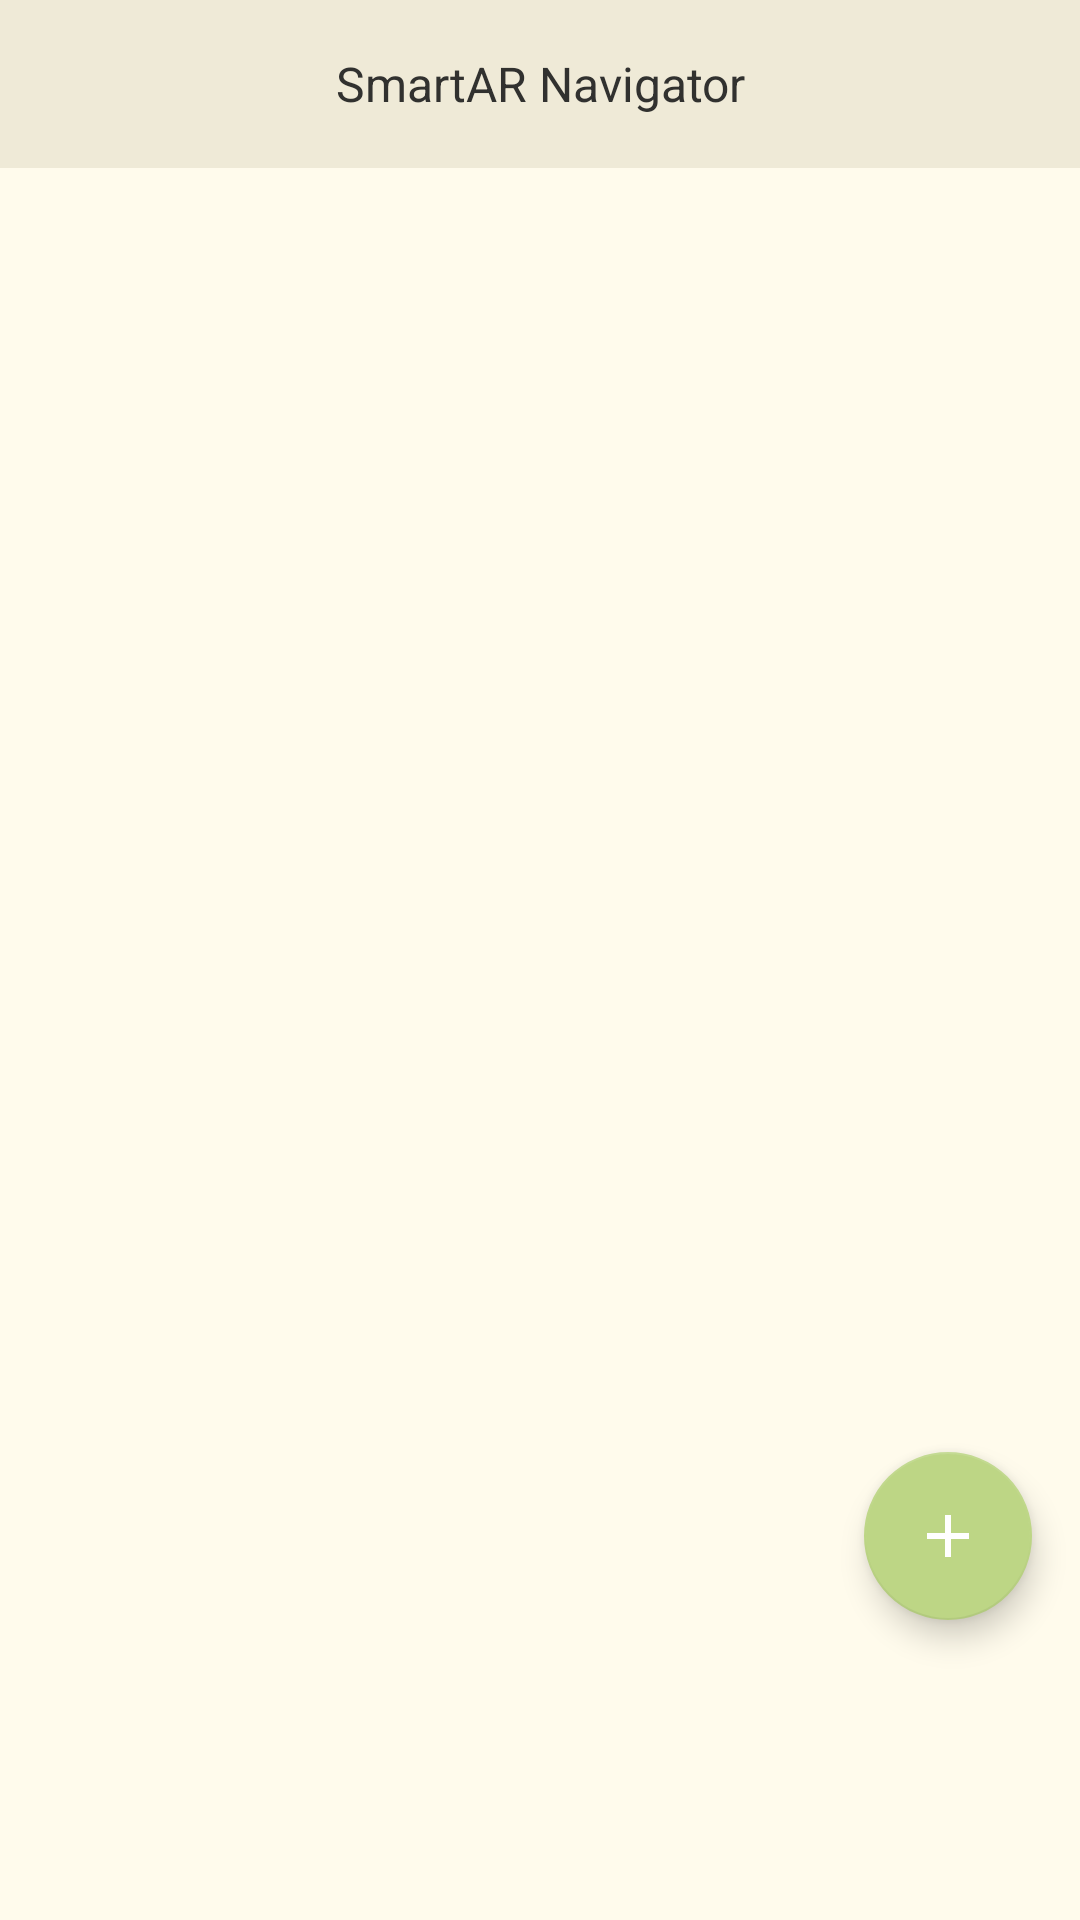

The Android layout XML behind this screen, and the referenced resources:
<!-- AndroidManifest.xml: application theme Theme.AppTheme -->
<!-- res/layout/fragment_location.xml -->
<?xml version="1.0" encoding="utf-8"?>
<RelativeLayout xmlns:android="http://schemas.android.com/apk/res/android"
    xmlns:app="http://schemas.android.com/apk/res-auto"
    xmlns:tools="http://schemas.android.com/tools"
    android:layout_width="match_parent"
    android:layout_height="match_parent"
    >

    <include
        android:id="@+id/toolbar"
        layout="@layout/tool_bar_layout"/>

    











    <androidx.recyclerview.widget.RecyclerView
        android:layout_below="@+id/toolbar"
        app:layoutManager="androidx.recyclerview.widget.LinearLayoutManager"
        android:id="@+id/recyclerView"
        android:layout_width="match_parent"
        android:layout_height="wrap_content"
        tools:listitem="@layout/recyclerview_location"
         />

    <com.google.android.material.floatingactionbutton.FloatingActionButton
        android:id="@+id/button_add"
        android:layout_width="wrap_content"
        android:layout_height="wrap_content"
        android:layout_marginStart="16dp"
        android:layout_alignParentBottom="true"
        android:layout_alignParentRight="true"
        android:layout_marginTop="16dp"
        android:layout_marginEnd="16dp"
        android:layout_marginBottom="100dp"
        app:backgroundTint="@color/green"
        app:fabSize="normal"
        app:srcCompat="@drawable/ic_add" />


</RelativeLayout>
<!-- res/layout/tool_bar_layout.xml (included above) -->
<?xml version="1.0" encoding="utf-8"?>
<androidx.appcompat.widget.Toolbar xmlns:android="http://schemas.android.com/apk/res/android"
    xmlns:app="http://schemas.android.com/apk/res-auto"
    android:layout_width="match_parent"
    android:layout_height="?attr/actionBarSize"
    android:background="@color/dark_beige"
    app:contentInsetLeft="0dp"
    app:contentInsetStart="0dp">

    <RelativeLayout
        android:layout_width="match_parent"
        android:layout_height="match_parent">


        <ImageButton
            android:id="@+id/btnToolbarStart"
            android:layout_width="wrap_content"
            android:layout_height="wrap_content"
            android:layout_centerVertical="true"
            android:background="?selectableItemBackgroundBorderless"
            android:padding="@dimen/margin_10"
            android:src="@drawable/ic_menu"
            app:tint="@color/bottom_bar" />

        <TextView
            android:id="@+id/tvToolbarTitle"
            android:layout_width="match_parent"
            android:layout_height="wrap_content"
            android:layout_centerInParent="true"
            android:gravity="center"
            android:text="@string/app_name"
            android:textColor="@color/bottom_bar"
            android:textSize="@dimen/font_16" />


    </RelativeLayout>

</androidx.appcompat.widget.Toolbar>
<!-- res/layout/recyclerview_location.xml (included above) -->
<?xml version="1.0" encoding="utf-8"?>
<LinearLayout xmlns:android="http://schemas.android.com/apk/res/android"
    xmlns:tools="http://schemas.android.com/tools"
    android:layout_width="match_parent"
    android:layout_height="wrap_content"
    android:orientation="vertical">


    <RelativeLayout
        android:layout_width="wrap_content"
        android:layout_height="wrap_content">

        <RelativeLayout
            android:layout_width="match_parent"
            android:layout_height="wrap_content"
            android:layout_marginEnd="12dp"
            android:layout_toStartOf="@id/layout_options"
            android:orientation="vertical"
            android:padding="12dp">

            <TextView
                android:id="@+id/nameTextView"
                android:layout_width="wrap_content"
                android:layout_height="wrap_content"
                android:fontFamily="@font/poppins_medium"
                android:textColor="#000000"
                android:textSize="20sp"
                android:text="Location"
                 />
            <TextView
                android:id="@+id/categoryTextView"
                android:layout_below="@id/nameTextView"
                android:layout_width="wrap_content"
                android:layout_height="wrap_content"
                android:fontFamily="@font/poppins_regular"
                android:textSize="@dimen/font_16"
                android:textColor="@color/black"
                android:text="Location"
                />
            <TextView
                android:id="@+id/latitudeTextView"
                android:layout_below="@id/categoryTextView"
                android:layout_width="wrap_content"
                android:layout_height="wrap_content"
                android:fontFamily="@font/poppins_regular"
                android:textColor="@color/black"
                android:textSize="@dimen/font_12"
                android:text="Location"
                />
            <TextView
                android:id="@+id/longitudeTextView"
                android:layout_below="@id/latitudeTextView"
                android:layout_width="wrap_content"
                android:layout_height="wrap_content"
                android:fontFamily="@font/poppins_regular"
                android:textColor="@color/black"
                android:textSize="@dimen/font_12"
                android:text="Location"
                />



        </RelativeLayout>

        <LinearLayout
            android:id="@+id/layout_options"
            android:layout_width="wrap_content"
            android:layout_height="wrap_content"
            android:layout_alignParentEnd="true"
            android:layout_centerVertical="true"
            android:orientation="horizontal">








            <ImageButton
                android:id="@+id/button_delete"
                android:layout_width="wrap_content"
                android:layout_height="wrap_content"
                android:layout_marginEnd="20dp"
                android:background="@drawable/ic_delete" />

        </LinearLayout>

    </RelativeLayout>


    <View
        android:layout_width="match_parent"
        android:layout_height="1dp"
        android:background="#e9e9e9" />

</LinearLayout>
<!-- resources referenced by this layout -->
<resources>
  <color name="black">#FF000000</color>
  <color name="bottom_bar">#31312F</color>
  <color name="dark_beige">#EFEAD7</color>
  <color name="green">#BDD685</color>
  <color name="white">#FFFFFFFF</color>
  <dimen name="font_12">12sp</dimen>
  <dimen name="font_16">16sp</dimen>
  <dimen name="margin_10">10dp</dimen>
  <!-- drawable ic_add (drawable) -->
  <vector xmlns:android="http://schemas.android.com/apk/res/android"
      android:width="24dp"
      android:height="24dp"
      android:viewportWidth="960"
      android:viewportHeight="960"
      >
    <path
        android:fillColor="@android:color/black"
        android:pathData="M440,520L200,520L200,440L440,440L440,200L520,200L520,440L760,440L760,520L520,520L520,760L440,760L440,520Z"/>
  </vector>
  <string name="app_name">SmartAR Navigator</string>
  <style name="Theme.AppTheme" parent="Theme.MaterialComponents.DayNight.DarkActionBar">
          
          <item name="colorPrimary">@color/white</item>
          <item name="colorPrimaryVariant">@color/colorPrimaryVariant</item>
          <item name="colorOnPrimary">@color/colorOnPrimary</item>
          
          <item name="colorSecondary">@color/colorSecondary</item>
          <item name="colorSecondaryVariant">@color/colorSecondaryVariant</item>
          <item name="colorOnSecondary">@color/colorOnSecondary</item>
          
          <item name="android:statusBarColor">@color/dark_beige</item>
          <item name="android:windowLightStatusBar">true</item>
          
  
          <item name="colorError">@color/colorError</item>
          <item name="android:colorBackground">@color/beige</item>
  
          <item name="colorOnError">#FFFFFF</item>
          <item name="colorSurface">#FFFFFF</item>
          <item name="colorOnSurface">@color/beige</item>
          <item name="colorOnBackground">@color/color_purple</item>
      </style>
  <color name="colorPrimaryVariant">#FF000000</color>
  <color name="colorOnPrimary">#FF000000</color>
  <color name="colorSecondary">#474747</color>
  <color name="colorSecondaryVariant">#474747</color>
  <color name="colorOnSecondary">#FFFFFFFF</color>
  <color name="colorError">#C62828</color>
  <color name="beige">#FFFBEC</color>
  <color name="color_purple">#C3C7F2</color>
</resources>
